Run: headless pygame with SDL's dummy video driver; simulated clock (each Clock.tick advances the game by its frame time, no real sleeping); random seed 0; keys injected as events and as key.get_pressed() state; no mouse input.
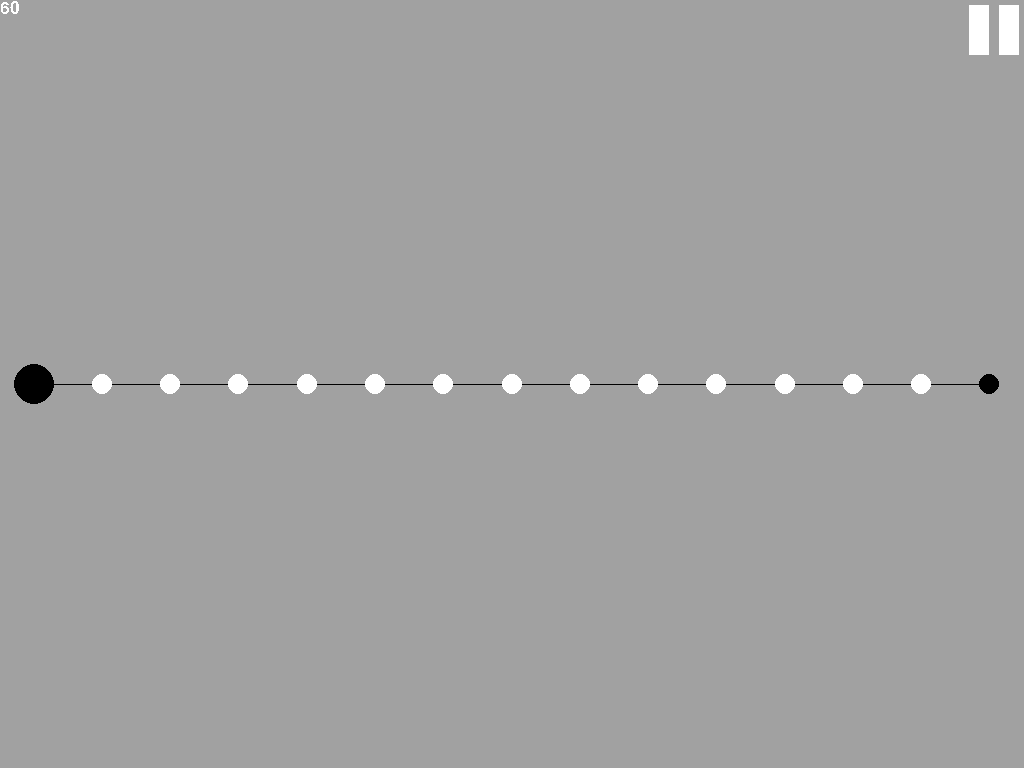
Frame 1 of 4 · flips 1–60 · no input
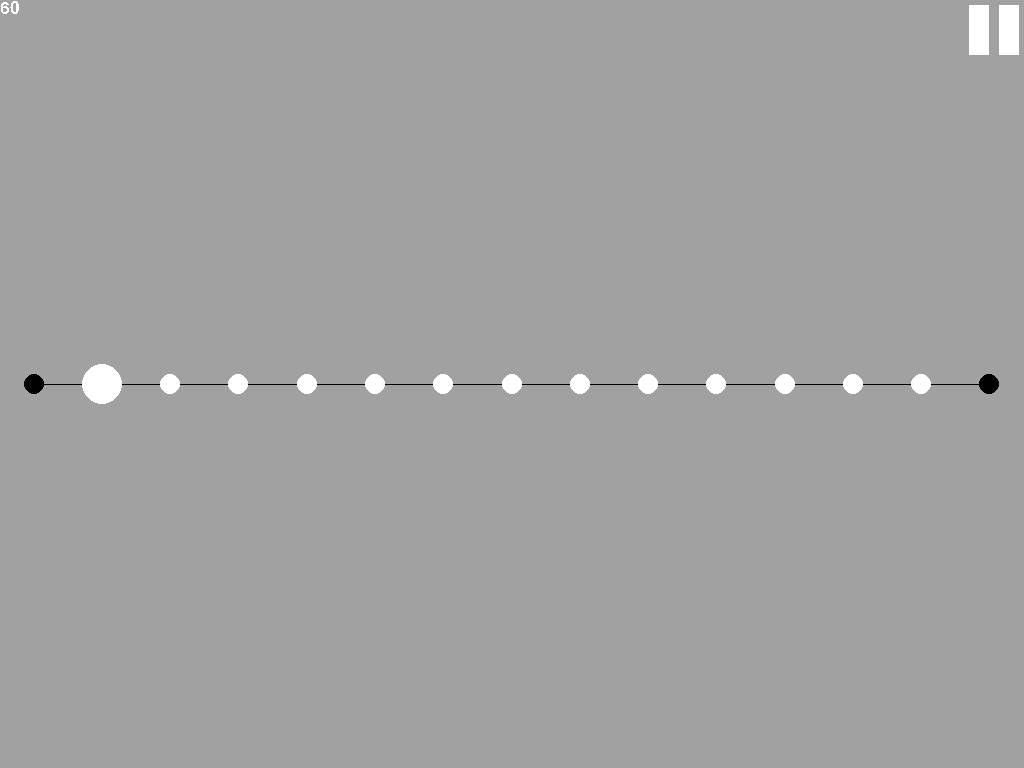
Frame 2 of 4 · flips 61–180 · tapped SPACE, RETURN · held RIGHT (→), D
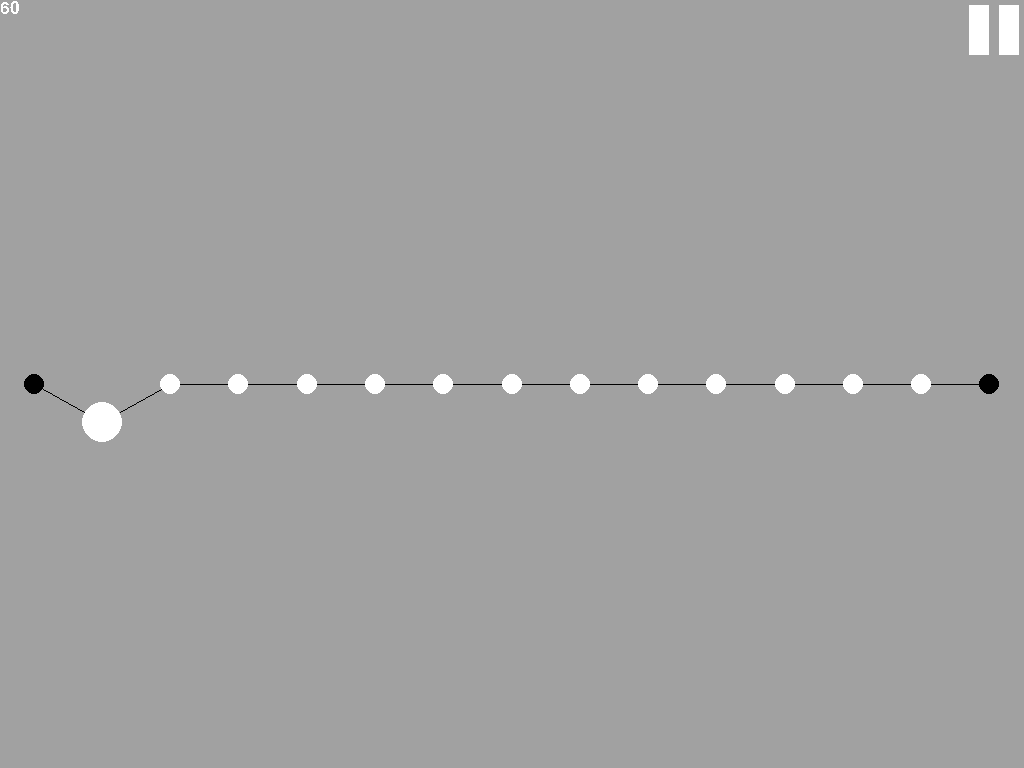
Frame 3 of 4 · flips 181–300 · held DOWN (↓), S
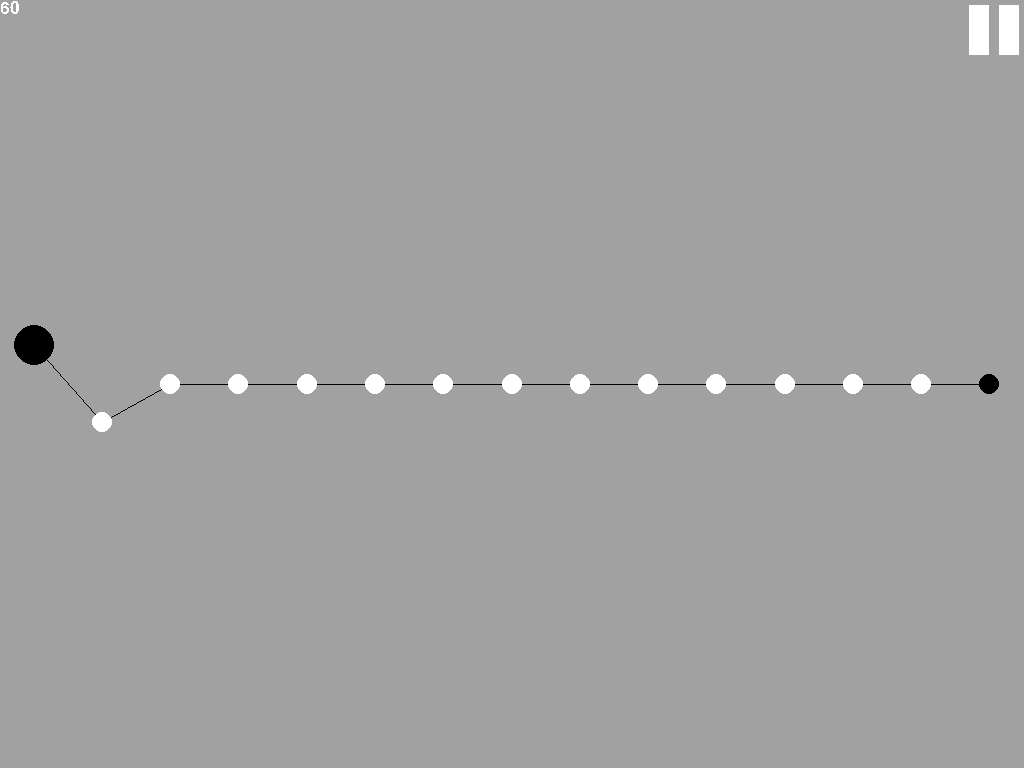
Frame 4 of 4 · flips 301–420 · held LEFT (←), A, UP (↑), W

The pygame program that drew these frames:

import operator as op
from functools import partial, reduce
from itertools import chain
from collections import UserList
import pygame
from pygame.locals import *
from pygame.math import Vector2 as vector

pygame.init()

clock = pygame.time.Clock()
font = pygame.font.SysFont("Arial", 25)
background = Color(161, 161, 161)
foreground = Color(255, 255, 255)
screen = pygame.display.set_mode((0, 0), FULLSCREEN)
screen_rect = screen.get_rect()
fps = 0

STEP = USEREVENT + 0

post_event = lambda e:pygame.event.post(pygame.event.Event(e))


class Particle:
  def __init__(self, wave, index, _len=0):
    self.wave, self.index = wave, index
    self.wave.append(self)
    self.held = False
    self.pos, self.velocity, self.accel = 0, 0, 0
    self.neighbours = []
    if self.index:
      self.neighbours.append(self.wave[self.index - 1])
      self.wave[self.index - 1].neighbours.append(self)
  
  def screen_pos(self, rect):
    pos = vector((self.index + 0.5)/len(self.wave), self.pos + 0.5)
    pos = pos.elementwise()*rect.size + rect.topleft
    return int(pos.x), int(pos.y)
  
  def update(self):
    if self.neighbours:
      self.accel = sum(i.pos-self.pos for i in self.neighbours)
  
  def move(self):
    if not self.held:
      self.velocity += self.accel
      self.pos += self.velocity
      self.pos = round(self.pos, 10)


class Wave(UserList):
  def __init__(self, particles):
    super().__init__(map(partial(Particle, self, _len=particles), range(particles)))
    self._selected = 0
    self[0].held, self[-1].held = True, True
  
  def __call__(self, key):
    if key == K_UP:
      self.selected.pos -= 0.05
    elif key == K_DOWN:
      self.selected.pos += 0.05
    elif key == K_RIGHT:
      self._selected += 1
    elif key == K_LEFT:
      self._selected -= 1
    elif key == K_BACKSPACE:
      self.selected.held = not self.selected.held
    self._selected = (self._selected+len(self))%len(self)
  
  @property
  def selected(self):
    return self[self._selected]
  
  def draw(self, surf, rect):
    for pair in zip(self, self.data[1:]):
      pygame.draw.line(surf, (0, 0, 0), pair[0].screen_pos(rect), pair[1].screen_pos(rect))
    
    for particle in self:
      size = 20 if particle.index == self._selected else 10
      color = (0, 0, 0) if particle.held else foreground
      pygame.draw.circle(surf, color, particle.screen_pos(rect), size)


wave1 = Wave(15)
pause = True

while True:
  clock.tick(30)
  fps = clock.get_fps()
  screen.fill(background)
  
  if pygame.event.get(QUIT):
    break
  for event in pygame.event.get():
    if event.type == KEYDOWN:
      if event.key == K_ESCAPE:
        pygame.event.post(pygame.event.Event(QUIT))
      elif event.key == K_p:
        pygame.time.set_timer(USEREVENT, 150 * pause)
        pause = not pause
      elif event.key == K_SPACE:
        if pause:
          post_event(STEP)
      elif event.key in (K_UP, K_DOWN, K_LEFT, K_RIGHT, K_BACKSPACE):
        wave1(event.key)
    elif event.type == STEP:
      for particle in wave1:
        particle.update()
      for particle in wave1:
        particle.move()
  
  wave1.draw(screen, screen_rect)
  if pause:
    pygame.draw.rect(screen, foreground, (vector(screen_rect.topright) + (-55, 5), (20, 50)))
    pygame.draw.rect(screen, foreground, (vector(screen_rect.topright) + (-25, 5), (20, 50)))
  
  screen.blit(font.render(str(int(fps)), 0, foreground), (0, 0))
  pygame.display.flip()
pygame.quit()
